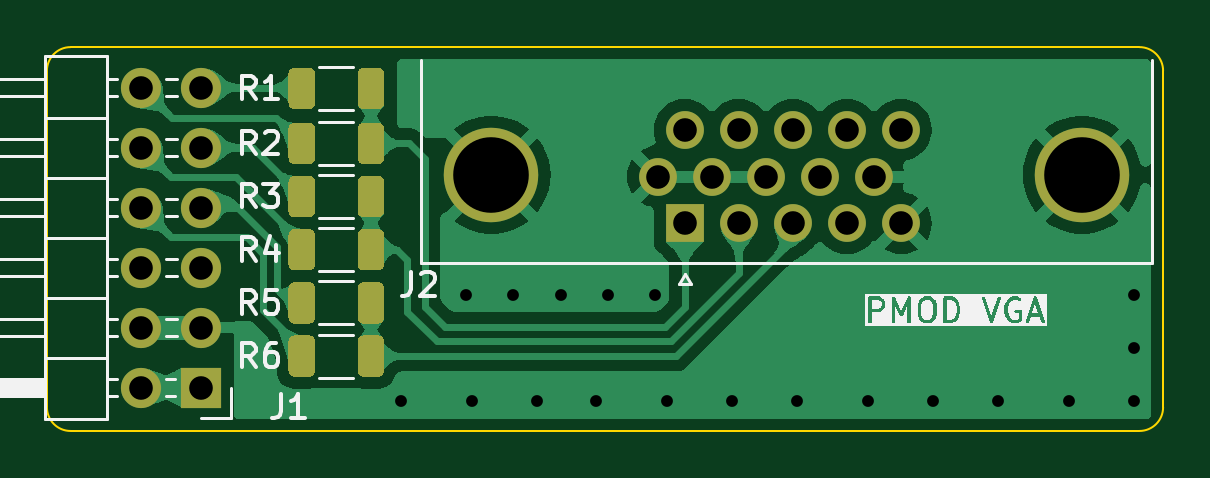
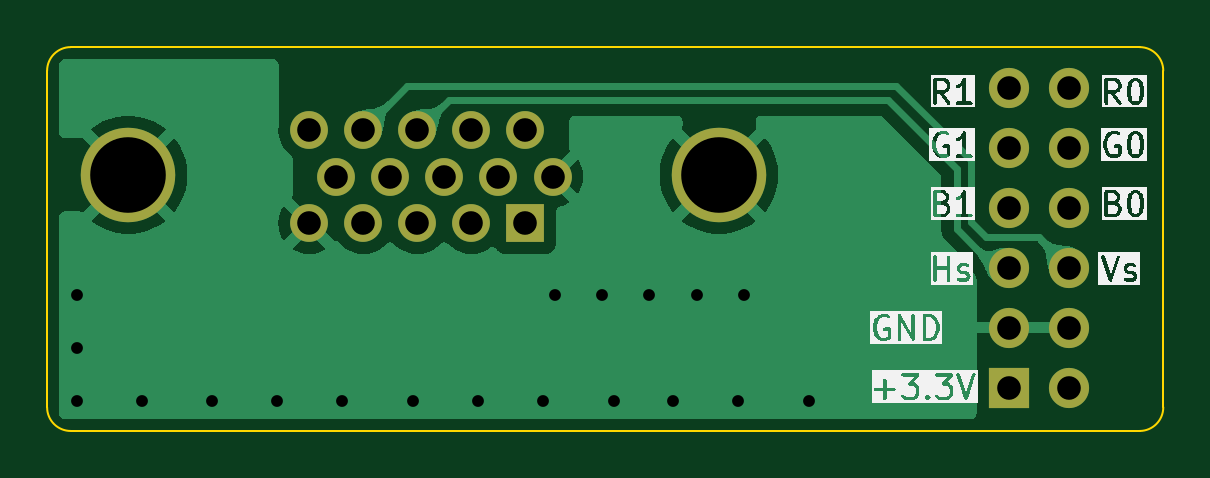
Circuit board: 9 layer files. Board 47.2 x 16.2 mm.
- bottom_copper: PMOD2VGA-B_Cu.gbl (19906 bytes)
- bottom_mask: PMOD2VGA-B_Mask.gbs (1418 bytes)
- bottom_silk: PMOD2VGA-B_Silkscreen.gbo (64502 bytes)
- outline: PMOD2VGA-Edge_Cuts.gm1 (1079 bytes)
- top_copper: PMOD2VGA-F_Cu.gtl (59990 bytes)
- top_mask: PMOD2VGA-F_Mask.gts (5474 bytes)
- top_silk: PMOD2VGA-F_Silkscreen.gto (33457 bytes)
- drill: PMOD2VGA-NPTH_drill.drl (306 bytes)
- drill: PMOD2VGA-PTH_drill.drl (1168 bytes)

=== bottom_copper: PMOD2VGA-B_Cu.gbl (19906 bytes, source omitted) ===
=== bottom_mask: PMOD2VGA-B_Mask.gbs ===
G04 #@! TF.GenerationSoftware,KiCad,Pcbnew,10.0.4-10.0.4~ubuntu22.04.1*
G04 #@! TF.CreationDate,2026-09-12T00:22:47+02:00*
G04 #@! TF.ProjectId,PMOD2VGA,504d4f44-3256-4474-912e-6b696361645f,rev?*
G04 #@! TF.SameCoordinates,PX8c6db50PY50d2eb0*
G04 #@! TF.FileFunction,Soldermask,Bot*
G04 #@! TF.FilePolarity,Negative*
%FSLAX46Y46*%
G04 Gerber Fmt 4.6, Leading zero omitted, Abs format (unit mm)*
G04 Created by KiCad (PCBNEW 10.0.4-10.0.4~ubuntu22.04.1) date 2026-09-12 00:22:47*
%MOMM*%
%LPD*%
G01*
G04 APERTURE LIST*
%ADD10C,4.000000*%
%ADD11R,1.600000X1.600000*%
%ADD12C,1.600000*%
%ADD13R,1.700000X1.700000*%
%ADD14O,1.700000X1.700000*%
G04 APERTURE END LIST*
D10*
X191065000Y-73910000D03*
X166065000Y-73910000D03*
D11*
X174250000Y-75960000D03*
D12*
X176540000Y-75960000D03*
X178830000Y-75960000D03*
X181120000Y-75960000D03*
X183410000Y-75960000D03*
X173105000Y-73980000D03*
X175395000Y-73980000D03*
X177685000Y-73980000D03*
X179975000Y-73980000D03*
X182265000Y-73980000D03*
X174250000Y-72000000D03*
X176540000Y-72000000D03*
X178830000Y-72000000D03*
X181120000Y-72000000D03*
X183410000Y-72000000D03*
D13*
X153790000Y-82910000D03*
D14*
X151250000Y-82910000D03*
X153790000Y-80370000D03*
X151250000Y-80370000D03*
X153790000Y-77830000D03*
X151250000Y-77830000D03*
X153790000Y-75290000D03*
X151250000Y-75290000D03*
X153790000Y-72750000D03*
X151250000Y-72750000D03*
X153790000Y-70210000D03*
X151250000Y-70210000D03*
M02*

=== bottom_silk: PMOD2VGA-B_Silkscreen.gbo (64502 bytes, source omitted) ===
=== outline: PMOD2VGA-Edge_Cuts.gm1 ===
G04 #@! TF.GenerationSoftware,KiCad,Pcbnew,10.0.4-10.0.4~ubuntu22.04.1*
G04 #@! TF.CreationDate,2026-09-12T00:22:47+02:00*
G04 #@! TF.ProjectId,PMOD2VGA,504d4f44-3256-4474-912e-6b696361645f,rev?*
G04 #@! TF.SameCoordinates,PX8c6db50PY50d2eb0*
G04 #@! TF.FileFunction,Profile,NP*
%FSLAX46Y46*%
G04 Gerber Fmt 4.6, Leading zero omitted, Abs format (unit mm)*
G04 Created by KiCad (PCBNEW 10.0.4-10.0.4~ubuntu22.04.1) date 2026-09-12 00:22:47*
%MOMM*%
%LPD*%
G01*
G04 APERTURE LIST*
G04 #@! TA.AperFunction,Profile*
%ADD10C,0.100000*%
G04 #@! TD*
G04 APERTURE END LIST*
D10*
X193500000Y-68500000D02*
G75*
G02*
X194500000Y-69500000I0J-1000000D01*
G01*
X194500000Y-83750000D02*
G75*
G02*
X193500000Y-84750000I-1000000J0D01*
G01*
X148250000Y-84750000D02*
G75*
G02*
X147250000Y-83750000I0J1000000D01*
G01*
X194500000Y-69500000D02*
X194500000Y-83750000D01*
X147250000Y-69500000D02*
G75*
G02*
X148250000Y-68500000I1000000J0D01*
G01*
X148250000Y-68500000D02*
X193500000Y-68500000D01*
X147250000Y-83750000D02*
X147250000Y-69500000D01*
X193500000Y-84750000D02*
X148250000Y-84750000D01*
M02*

=== top_copper: PMOD2VGA-F_Cu.gtl (59990 bytes, source omitted) ===
=== top_mask: PMOD2VGA-F_Mask.gts ===
G04 #@! TF.GenerationSoftware,KiCad,Pcbnew,10.0.4-10.0.4~ubuntu22.04.1*
G04 #@! TF.CreationDate,2026-09-12T00:22:47+02:00*
G04 #@! TF.ProjectId,PMOD2VGA,504d4f44-3256-4474-912e-6b696361645f,rev?*
G04 #@! TF.SameCoordinates,PX8c6db50PY50d2eb0*
G04 #@! TF.FileFunction,Soldermask,Top*
G04 #@! TF.FilePolarity,Negative*
%FSLAX46Y46*%
G04 Gerber Fmt 4.6, Leading zero omitted, Abs format (unit mm)*
G04 Created by KiCad (PCBNEW 10.0.4-10.0.4~ubuntu22.04.1) date 2026-09-12 00:22:47*
%MOMM*%
%LPD*%
G01*
G04 APERTURE LIST*
%ADD10C,4.000000*%
%ADD11R,1.600000X1.600000*%
%ADD12C,1.600000*%
%ADD13R,1.700000X1.700000*%
%ADD14O,1.700000X1.700000*%
G04 APERTURE END LIST*
G36*
G01*
X157475000Y-79955000D02*
X157475000Y-78705000D01*
G75*
G02*
X157725000Y-78455000I250000J0D01*
G01*
X158350000Y-78455000D01*
G75*
G02*
X158600000Y-78705000I0J-250000D01*
G01*
X158600000Y-79955000D01*
G75*
G02*
X158350000Y-80205000I-250000J0D01*
G01*
X157725000Y-80205000D01*
G75*
G02*
X157475000Y-79955000I0J250000D01*
G01*
G37*
G36*
G01*
X160400000Y-79955000D02*
X160400000Y-78705000D01*
G75*
G02*
X160650000Y-78455000I250000J0D01*
G01*
X161275000Y-78455000D01*
G75*
G02*
X161525000Y-78705000I0J-250000D01*
G01*
X161525000Y-79955000D01*
G75*
G02*
X161275000Y-80205000I-250000J0D01*
G01*
X160650000Y-80205000D01*
G75*
G02*
X160400000Y-79955000I0J250000D01*
G01*
G37*
G36*
G01*
X157475000Y-75455000D02*
X157475000Y-74205000D01*
G75*
G02*
X157725000Y-73955000I250000J0D01*
G01*
X158350000Y-73955000D01*
G75*
G02*
X158600000Y-74205000I0J-250000D01*
G01*
X158600000Y-75455000D01*
G75*
G02*
X158350000Y-75705000I-250000J0D01*
G01*
X157725000Y-75705000D01*
G75*
G02*
X157475000Y-75455000I0J250000D01*
G01*
G37*
G36*
G01*
X160400000Y-75455000D02*
X160400000Y-74205000D01*
G75*
G02*
X160650000Y-73955000I250000J0D01*
G01*
X161275000Y-73955000D01*
G75*
G02*
X161525000Y-74205000I0J-250000D01*
G01*
X161525000Y-75455000D01*
G75*
G02*
X161275000Y-75705000I-250000J0D01*
G01*
X160650000Y-75705000D01*
G75*
G02*
X160400000Y-75455000I0J250000D01*
G01*
G37*
G36*
G01*
X157475000Y-73205000D02*
X157475000Y-71955000D01*
G75*
G02*
X157725000Y-71705000I250000J0D01*
G01*
X158350000Y-71705000D01*
G75*
G02*
X158600000Y-71955000I0J-250000D01*
G01*
X158600000Y-73205000D01*
G75*
G02*
X158350000Y-73455000I-250000J0D01*
G01*
X157725000Y-73455000D01*
G75*
G02*
X157475000Y-73205000I0J250000D01*
G01*
G37*
G36*
G01*
X160400000Y-73205000D02*
X160400000Y-71955000D01*
G75*
G02*
X160650000Y-71705000I250000J0D01*
G01*
X161275000Y-71705000D01*
G75*
G02*
X161525000Y-71955000I0J-250000D01*
G01*
X161525000Y-73205000D01*
G75*
G02*
X161275000Y-73455000I-250000J0D01*
G01*
X160650000Y-73455000D01*
G75*
G02*
X160400000Y-73205000I0J250000D01*
G01*
G37*
G36*
G01*
X157475000Y-77705000D02*
X157475000Y-76455000D01*
G75*
G02*
X157725000Y-76205000I250000J0D01*
G01*
X158350000Y-76205000D01*
G75*
G02*
X158600000Y-76455000I0J-250000D01*
G01*
X158600000Y-77705000D01*
G75*
G02*
X158350000Y-77955000I-250000J0D01*
G01*
X157725000Y-77955000D01*
G75*
G02*
X157475000Y-77705000I0J250000D01*
G01*
G37*
G36*
G01*
X160400000Y-77705000D02*
X160400000Y-76455000D01*
G75*
G02*
X160650000Y-76205000I250000J0D01*
G01*
X161275000Y-76205000D01*
G75*
G02*
X161525000Y-76455000I0J-250000D01*
G01*
X161525000Y-77705000D01*
G75*
G02*
X161275000Y-77955000I-250000J0D01*
G01*
X160650000Y-77955000D01*
G75*
G02*
X160400000Y-77705000I0J250000D01*
G01*
G37*
D10*
X191065000Y-73910000D03*
X166065000Y-73910000D03*
D11*
X174250000Y-75960000D03*
D12*
X176540000Y-75960000D03*
X178830000Y-75960000D03*
X181120000Y-75960000D03*
X183410000Y-75960000D03*
X173105000Y-73980000D03*
X175395000Y-73980000D03*
X177685000Y-73980000D03*
X179975000Y-73980000D03*
X182265000Y-73980000D03*
X174250000Y-72000000D03*
X176540000Y-72000000D03*
X178830000Y-72000000D03*
X181120000Y-72000000D03*
X183410000Y-72000000D03*
G36*
G01*
X157475000Y-70875000D02*
X157475000Y-69625000D01*
G75*
G02*
X157725000Y-69375000I250000J0D01*
G01*
X158350000Y-69375000D01*
G75*
G02*
X158600000Y-69625000I0J-250000D01*
G01*
X158600000Y-70875000D01*
G75*
G02*
X158350000Y-71125000I-250000J0D01*
G01*
X157725000Y-71125000D01*
G75*
G02*
X157475000Y-70875000I0J250000D01*
G01*
G37*
G36*
G01*
X160400000Y-70875000D02*
X160400000Y-69625000D01*
G75*
G02*
X160650000Y-69375000I250000J0D01*
G01*
X161275000Y-69375000D01*
G75*
G02*
X161525000Y-69625000I0J-250000D01*
G01*
X161525000Y-70875000D01*
G75*
G02*
X161275000Y-71125000I-250000J0D01*
G01*
X160650000Y-71125000D01*
G75*
G02*
X160400000Y-70875000I0J250000D01*
G01*
G37*
D13*
X153790000Y-82910000D03*
D14*
X151250000Y-82910000D03*
X153790000Y-80370000D03*
X151250000Y-80370000D03*
X153790000Y-77830000D03*
X151250000Y-77830000D03*
X153790000Y-75290000D03*
X151250000Y-75290000D03*
X153790000Y-72750000D03*
X151250000Y-72750000D03*
X153790000Y-70210000D03*
X151250000Y-70210000D03*
G36*
G01*
X157475000Y-82205000D02*
X157475000Y-80955000D01*
G75*
G02*
X157725000Y-80705000I250000J0D01*
G01*
X158350000Y-80705000D01*
G75*
G02*
X158600000Y-80955000I0J-250000D01*
G01*
X158600000Y-82205000D01*
G75*
G02*
X158350000Y-82455000I-250000J0D01*
G01*
X157725000Y-82455000D01*
G75*
G02*
X157475000Y-82205000I0J250000D01*
G01*
G37*
G36*
G01*
X160400000Y-82205000D02*
X160400000Y-80955000D01*
G75*
G02*
X160650000Y-80705000I250000J0D01*
G01*
X161275000Y-80705000D01*
G75*
G02*
X161525000Y-80955000I0J-250000D01*
G01*
X161525000Y-82205000D01*
G75*
G02*
X161275000Y-82455000I-250000J0D01*
G01*
X160650000Y-82455000D01*
G75*
G02*
X160400000Y-82205000I0J250000D01*
G01*
G37*
M02*

=== top_silk: PMOD2VGA-F_Silkscreen.gto (33457 bytes, source omitted) ===
=== drill: PMOD2VGA-NPTH_drill.drl ===
M48
; DRILL file KiCad 10.0.4-10.0.4~ubuntu22.04.1 date 2026-09-12T00:22:47
; FORMAT={-:-/ absolute / metric / decimal}
; #@! TF.CreationDate,2026-09-12T00:22:47+02:00
; #@! TF.GenerationSoftware,Kicad,Pcbnew,10.0.4-10.0.4~ubuntu22.04.1
; #@! TF.FileFunction,NonPlated,1,2,NPTH
FMAT,2
METRIC
%
G90
G05
M30

=== drill: PMOD2VGA-PTH_drill.drl ===
M48
; DRILL file KiCad 10.0.4-10.0.4~ubuntu22.04.1 date 2026-09-12T00:22:47
; FORMAT={-:-/ absolute / metric / decimal}
; #@! TF.CreationDate,2026-09-12T00:22:47+02:00
; #@! TF.GenerationSoftware,Kicad,Pcbnew,10.0.4-10.0.4~ubuntu22.04.1
; #@! TF.FileFunction,Plated,1,2,PTH
FMAT,2
METRIC
; #@! TA.AperFunction,Plated,PTH,ViaDrill
T1C0.500
; #@! TA.AperFunction,Plated,PTH,ComponentDrill
T2C1.000
; #@! TA.AperFunction,Plated,PTH,ComponentDrill
T3C3.200
%
G90
G05
T1
X162.25Y-83.5
X165.0Y-79.0
X165.25Y-83.5
X167.0Y-79.0
X168.0Y-83.5
X169.0Y-79.0
X170.5Y-83.5
X171.0Y-79.0
X173.0Y-79.0
X173.5Y-83.5
X176.25Y-83.5
X179.0Y-83.5
X182.0Y-83.5
X184.75Y-83.5
X187.5Y-83.5
X190.5Y-83.5
X193.25Y-79.0
X193.25Y-81.25
X193.25Y-83.5
T2
X151.25Y-70.21
X151.25Y-72.75
X151.25Y-75.29
X151.25Y-77.83
X151.25Y-80.37
X151.25Y-82.91
X153.79Y-70.21
X153.79Y-72.75
X153.79Y-75.29
X153.79Y-77.83
X153.79Y-80.37
X153.79Y-82.91
X173.105Y-73.98
X174.25Y-72.0
X174.25Y-75.96
X175.395Y-73.98
X176.54Y-72.0
X176.54Y-75.96
X177.685Y-73.98
X178.83Y-72.0
X178.83Y-75.96
X179.975Y-73.98
X181.12Y-72.0
X181.12Y-75.96
X182.265Y-73.98
X183.41Y-72.0
X183.41Y-75.96
T3
X166.065Y-73.91
X191.065Y-73.91
M30
